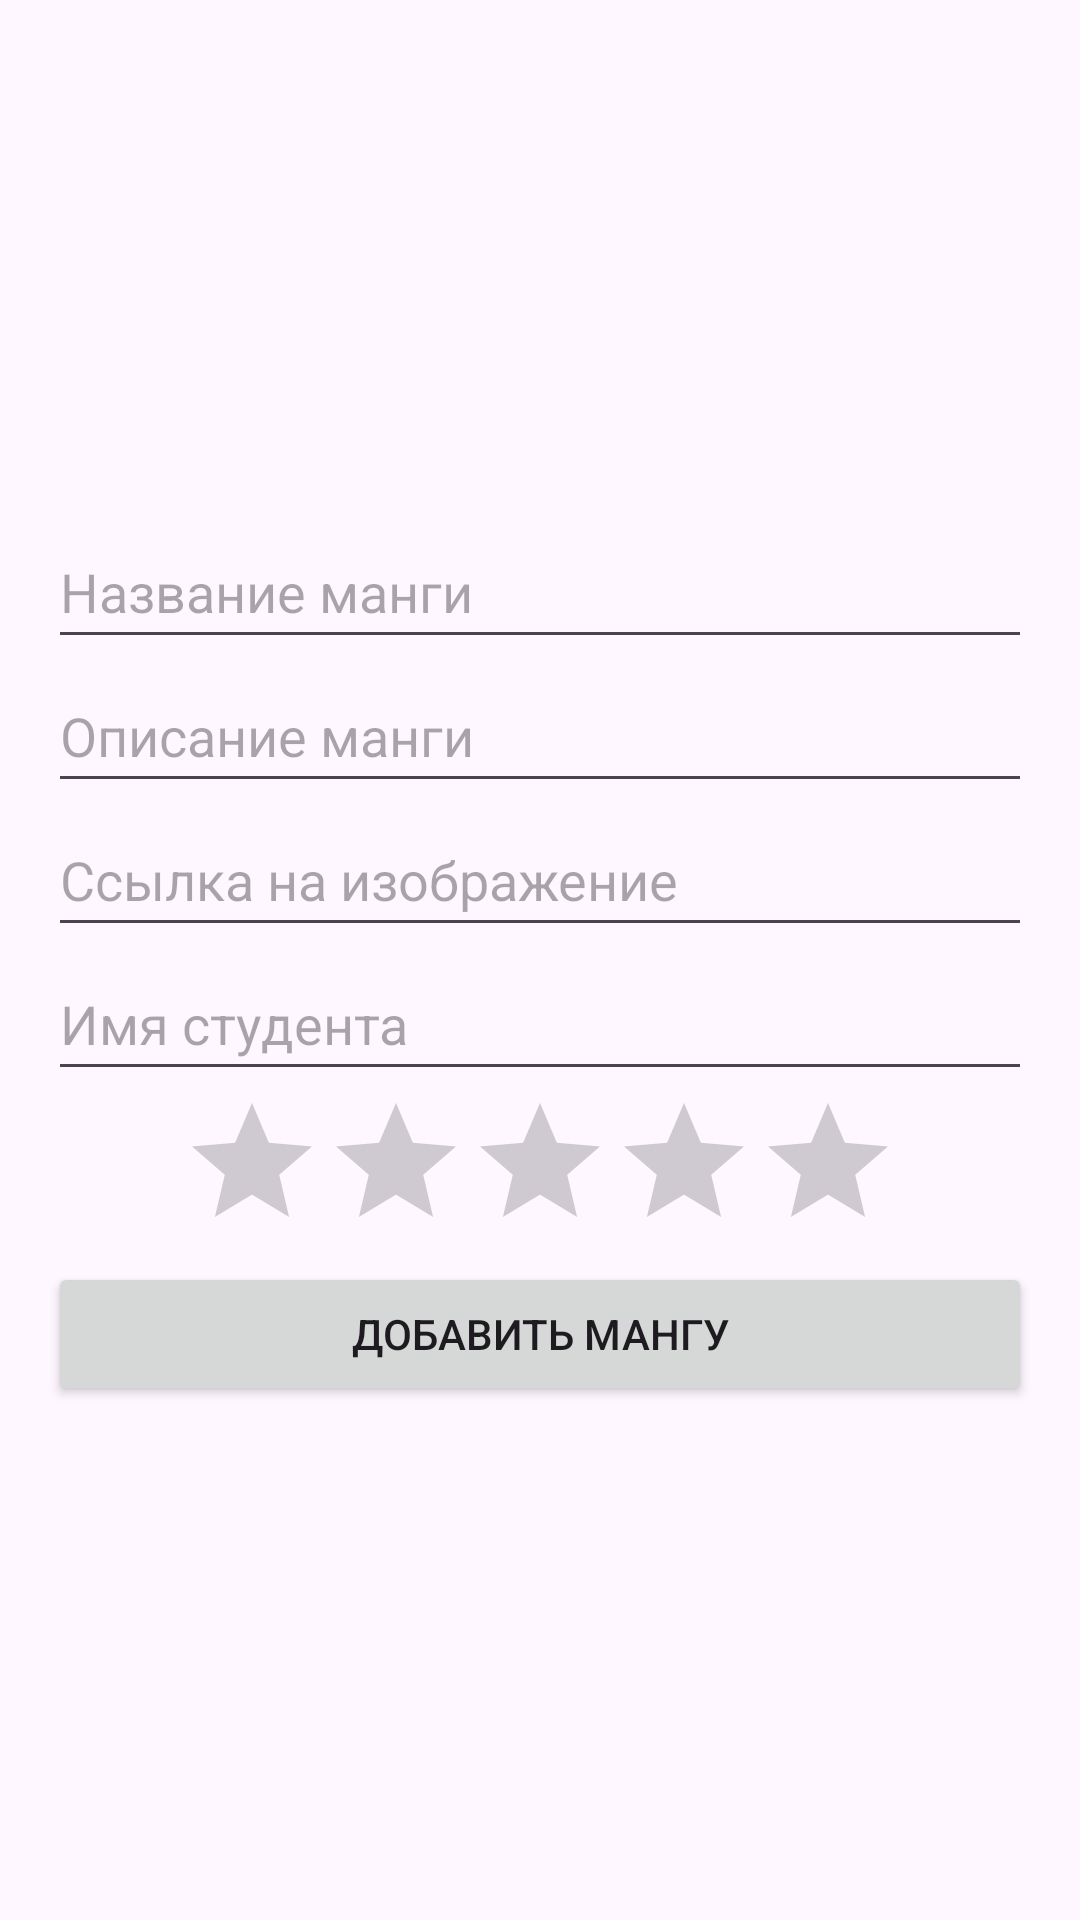

Write the Android layout XML for this screen, with the resource values it uses.
<!-- AndroidManifest.xml: application theme Theme.PracticalWork15 -->
<!-- res/layout/activity_add_manga.xml -->
<?xml version="1.0" encoding="utf-8"?>
<androidx.constraintlayout.widget.ConstraintLayout xmlns:android="http://schemas.android.com/apk/res/android"
    xmlns:app="http://schemas.android.com/apk/res-auto"
    xmlns:tools="http://schemas.android.com/tools"
    android:layout_width="match_parent"
    android:layout_height="match_parent"
    tools:context=".AddMangaActivity">

    <LinearLayout
        android:layout_width="match_parent"
        android:layout_height="wrap_content"
        android:orientation="vertical"
        android:padding="16dp"
        app:layout_constraintBottom_toBottomOf="parent"
        app:layout_constraintEnd_toEndOf="parent"
        app:layout_constraintStart_toStartOf="parent"
        app:layout_constraintTop_toTopOf="parent">

        <EditText
            android:id="@+id/editMangaName"
            android:layout_width="match_parent"
            android:layout_height="wrap_content"
            android:hint="Название манги"
            android:inputType="text"
            android:minHeight="48dp" />

        <EditText
            android:id="@+id/editMangaDescription"
            android:layout_width="match_parent"
            android:layout_height="wrap_content"
            android:hint="Описание манги"
            android:inputType="text"
            android:minHeight="48dp"/>

        <EditText
            android:id="@+id/editMangaImage"
            android:layout_width="match_parent"
            android:layout_height="wrap_content"
            android:hint="Ссылка на изображение"
            android:inputType="text"
            android:minHeight="48dp"/>

        <EditText
            android:id="@+id/editMangaFIO"
            android:layout_width="match_parent"
            android:layout_height="wrap_content"
            android:hint="Имя студента"
            android:inputType="text"
            android:minHeight="48dp" />

        <RatingBar
            android:id="@+id/editMangaScore"
            android:layout_width="wrap_content"
            android:layout_height="wrap_content"
            android:layout_gravity="center"
            android:numStars="5" />

        <Button
            android:id="@+id/buttonAddManga"
            android:layout_width="match_parent"
            android:layout_height="wrap_content"
            android:text="Добавить мангу" />

    </LinearLayout>


</androidx.constraintlayout.widget.ConstraintLayout>
<!-- resources referenced by this layout -->
<resources>
  <style name="Theme.PracticalWork15" parent="Base.Theme.PracticalWork15" />
  <style name="Base.Theme.PracticalWork15" parent="Theme.Material3.DayNight.NoActionBar">
          
          
      </style>
</resources>
